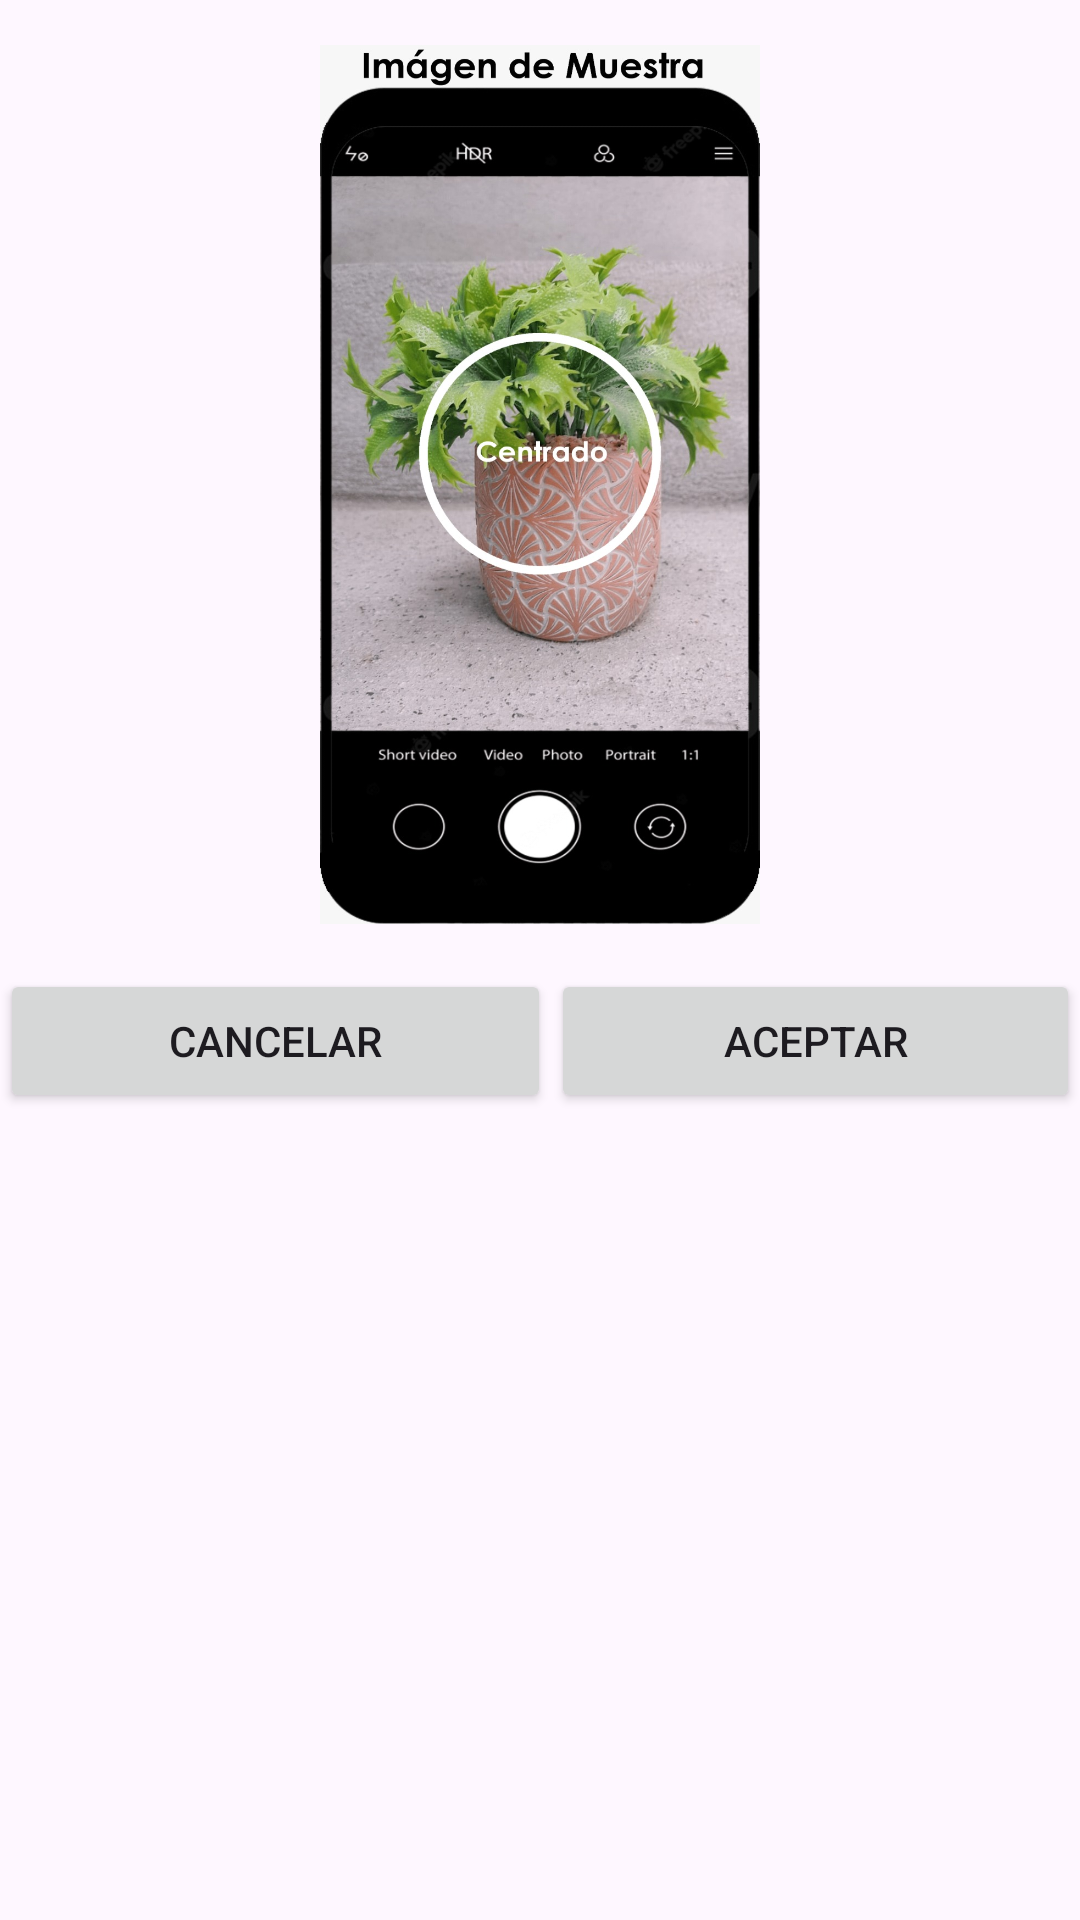

Reconstruct the res/layout file that produces this screen, plus the resources it refers to.
<!-- AndroidManifest.xml: application theme Theme.SuculentPhoto -->
<!-- res/layout/dlg_tomar_foto.xml -->
<?xml version="1.0" encoding="utf-8"?>
<LinearLayout xmlns:android="http://schemas.android.com/apk/res/android"
    xmlns:app="http://schemas.android.com/apk/res-auto"
    xmlns:tools="http://schemas.android.com/tools"
    android:layout_width="match_parent"
    android:layout_height="match_parent"
    android:orientation="vertical"
    tools:context=".MainActivity">

    <ImageView
        android:id="@+id/previsualizacionImgSuculenta"
        android:layout_width="match_parent"
        android:layout_height="323dp"
        app:srcCompat="@drawable/foto_1"
        android:paddingTop="15dp"
        android:paddingBottom="15dp"/>


    <LinearLayout
        android:layout_width="match_parent"
        android:layout_height="match_parent"
        android:orientation="horizontal">

        <Button
            android:id="@+id/btnCancelarFoto"
            android:layout_width="wrap_content"
            android:layout_height="wrap_content"
            android:layout_weight="1"
            android:text="Cancelar"/>

        <Button
            android:id="@+id/btnAceptarFoto"
            android:layout_width="wrap_content"
            android:layout_height="wrap_content"
            android:layout_weight="1"
            android:text="Aceptar"/>
    </LinearLayout>

</LinearLayout>
<!-- resources referenced by this layout -->
<resources>
  <!-- drawable foto_1: jpeg bitmap (drawable, 243388 bytes) -->
  <style name="Theme.SuculentPhoto" parent="Base.Theme.SuculentPhoto" />
  <style name="Base.Theme.SuculentPhoto" parent="Theme.Material3.DayNight.NoActionBar">
          
          
      </style>
</resources>
